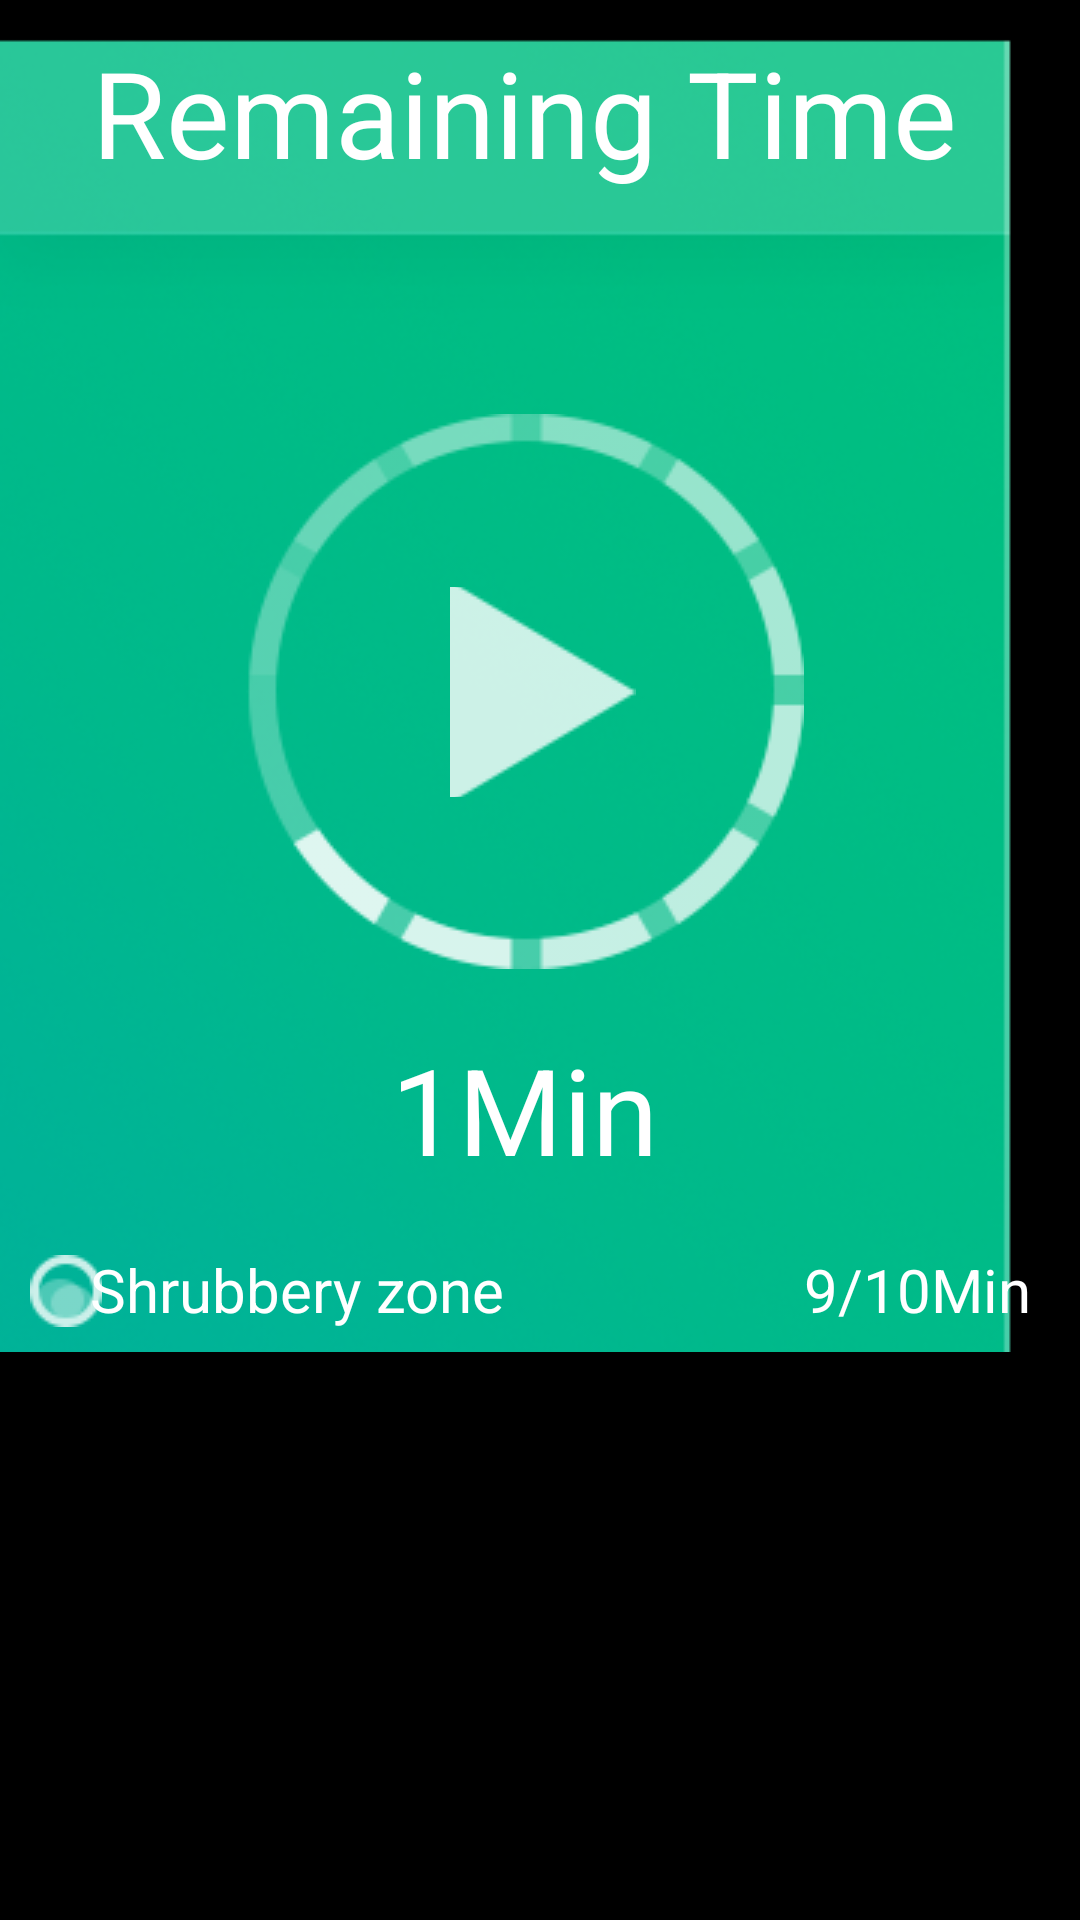

Write the Android layout XML for this screen, with the resource values it uses.
<!-- AndroidManifest.xml: application theme AppTheme -->
<!-- res/layout/activity_watering.xml -->
<?xml version="1.0" encoding="utf-8"?>
<LinearLayout xmlns:android="http://schemas.android.com/apk/res/android"
    android:layout_width="match_parent"
    android:layout_height="match_parent"
    android:orientation="horizontal" >

    <RelativeLayout
        android:layout_width="350dp"
        android:layout_height="440dp"
        android:background="@drawable/water_background" >

        <TextView
            android:id="@+id/title_text"
            android:layout_width="wrap_content"
            android:layout_height="wrap_content"
            android:layout_centerHorizontal="true"
            android:text="Remaining Time"
            android:textColor="@color/white"
            android:textSize="40dp" />

        <ImageView
            android:id="@+id/prograssbar"
            android:layout_width="wrap_content"
            android:layout_height="wrap_content"
            android:layout_centerHorizontal="true"
            android:layout_centerVertical="true"
            android:background="@drawable/circle_rotate" />

        <CheckBox
            android:id="@+id/chekBox"
            android:layout_width="80dp"
            android:layout_height="70dp"
            android:layout_centerVertical="true"
            android:layout_marginLeft="150dp"
            android:button="@xml/checkbox_background" />

        <TextView
            android:id="@+id/minter"
            android:layout_width="wrap_content"
            android:layout_height="wrap_content"
            android:layout_below="@id/prograssbar"
            android:layout_centerHorizontal="true"
            android:layout_marginTop="20dp"
            android:text="1Min"
            android:textColor="@color/white"
            android:textSize="40dp" />

        <TextView
            android:layout_width="wrap_content"
            android:layout_height="wrap_content"
            android:layout_below="@id/minter"
            android:layout_marginLeft="10dp"
            android:layout_marginTop="22dp"
            android:background="@drawable/small_circel" />

        <TextView
            android:id="@+id/zones_btn"
            android:layout_width="wrap_content"
            android:layout_height="wrap_content"
            android:layout_below="@id/minter"
            android:layout_marginLeft="30dp"
            android:layout_marginTop="20dp"
            android:text="Shrubbery zone"
            android:textColor="@color/white"
            android:textSize="20dp" />

        <LinearLayout
            android:layout_width="wrap_content"
            android:layout_height="wrap_content"
            android:layout_alignParentRight="true"
            android:layout_below="@id/minter"
            android:layout_marginTop="20dp"
            android:layout_toRightOf="@+id/prograssbar"
            android:orientation="horizontal" >

            <TextView
                android:id="@+id/alread_finish_timer"
                android:layout_width="wrap_content"
                android:layout_height="wrap_content"
                android:text="9"
                android:textColor="@color/white"
                android:textSize="20dp" />

            <TextView
                android:layout_width="wrap_content"
                android:layout_height="wrap_content"
                android:text="/"
                android:textColor="@color/white"
                android:textSize="20dp" />

            <TextView
                android:id="@+id/total_timer"
                android:layout_width="wrap_content"
                android:layout_height="wrap_content"
                android:text="10"
                android:textColor="@color/white"
                android:textSize="20dp" />

            <TextView
                android:layout_width="wrap_content"
                android:layout_height="wrap_content"
                android:text="Min"
                android:textColor="@color/white"
                android:textSize="20dp" />
        </LinearLayout>
    </RelativeLayout>

    <RelativeLayout
        android:id="@+id/schedule"
        android:layout_width="wrap_content"
        android:layout_height="wrap_content"
        android:layout_marginLeft="30dp"
        android:orientation="vertical" >

        <RelativeLayout
            android:id="@+id/queue_list"
            android:layout_width="wrap_content"
            android:layout_height="wrap_content" >

            <TextView
                android:id="@+id/title"
                android:layout_width="wrap_content"
                android:layout_height="wrap_content"
                android:text="Queue"
                android:textSize="50dp" />

            <TextView
                android:layout_width="wrap_content"
                android:layout_height="50dp"
                android:layout_below="@id/title"
                android:background="@drawable/title" />

            <ListView
                android:id="@+id/wait_schedule"
                android:layout_width="wrap_content"
                android:layout_height="wrap_content"
                android:layout_below="@id/title" >
            </ListView>
        </RelativeLayout>

        <TextView
            android:id="@+id/add"
            android:layout_width="wrap_content"
            android:layout_height="wrap_content"
            android:layout_marginTop="380dp"
            android:background="@xml/add_onclick_btn" />
    </RelativeLayout>

</LinearLayout>
<!-- resources referenced by this layout -->
<resources>
  <color name="white">#ffffff</color>
  <!-- drawable circle_rotate: png bitmap (drawable, 7925 bytes) -->
  <!-- drawable small_circel: png bitmap (drawable, 3333 bytes) -->
  <!-- drawable title: png bitmap (drawable, 3062 bytes) -->
  <!-- drawable water_background: png bitmap (drawable, 76193 bytes) -->
  <style name="AppTheme" parent="AppBaseTheme">
          
          <item name="android:windowBackground">@android:color/black</item>
      </style>
  <style name="AppBaseTheme" parent="android:Theme.Light">
          
      </style>
</resources>
